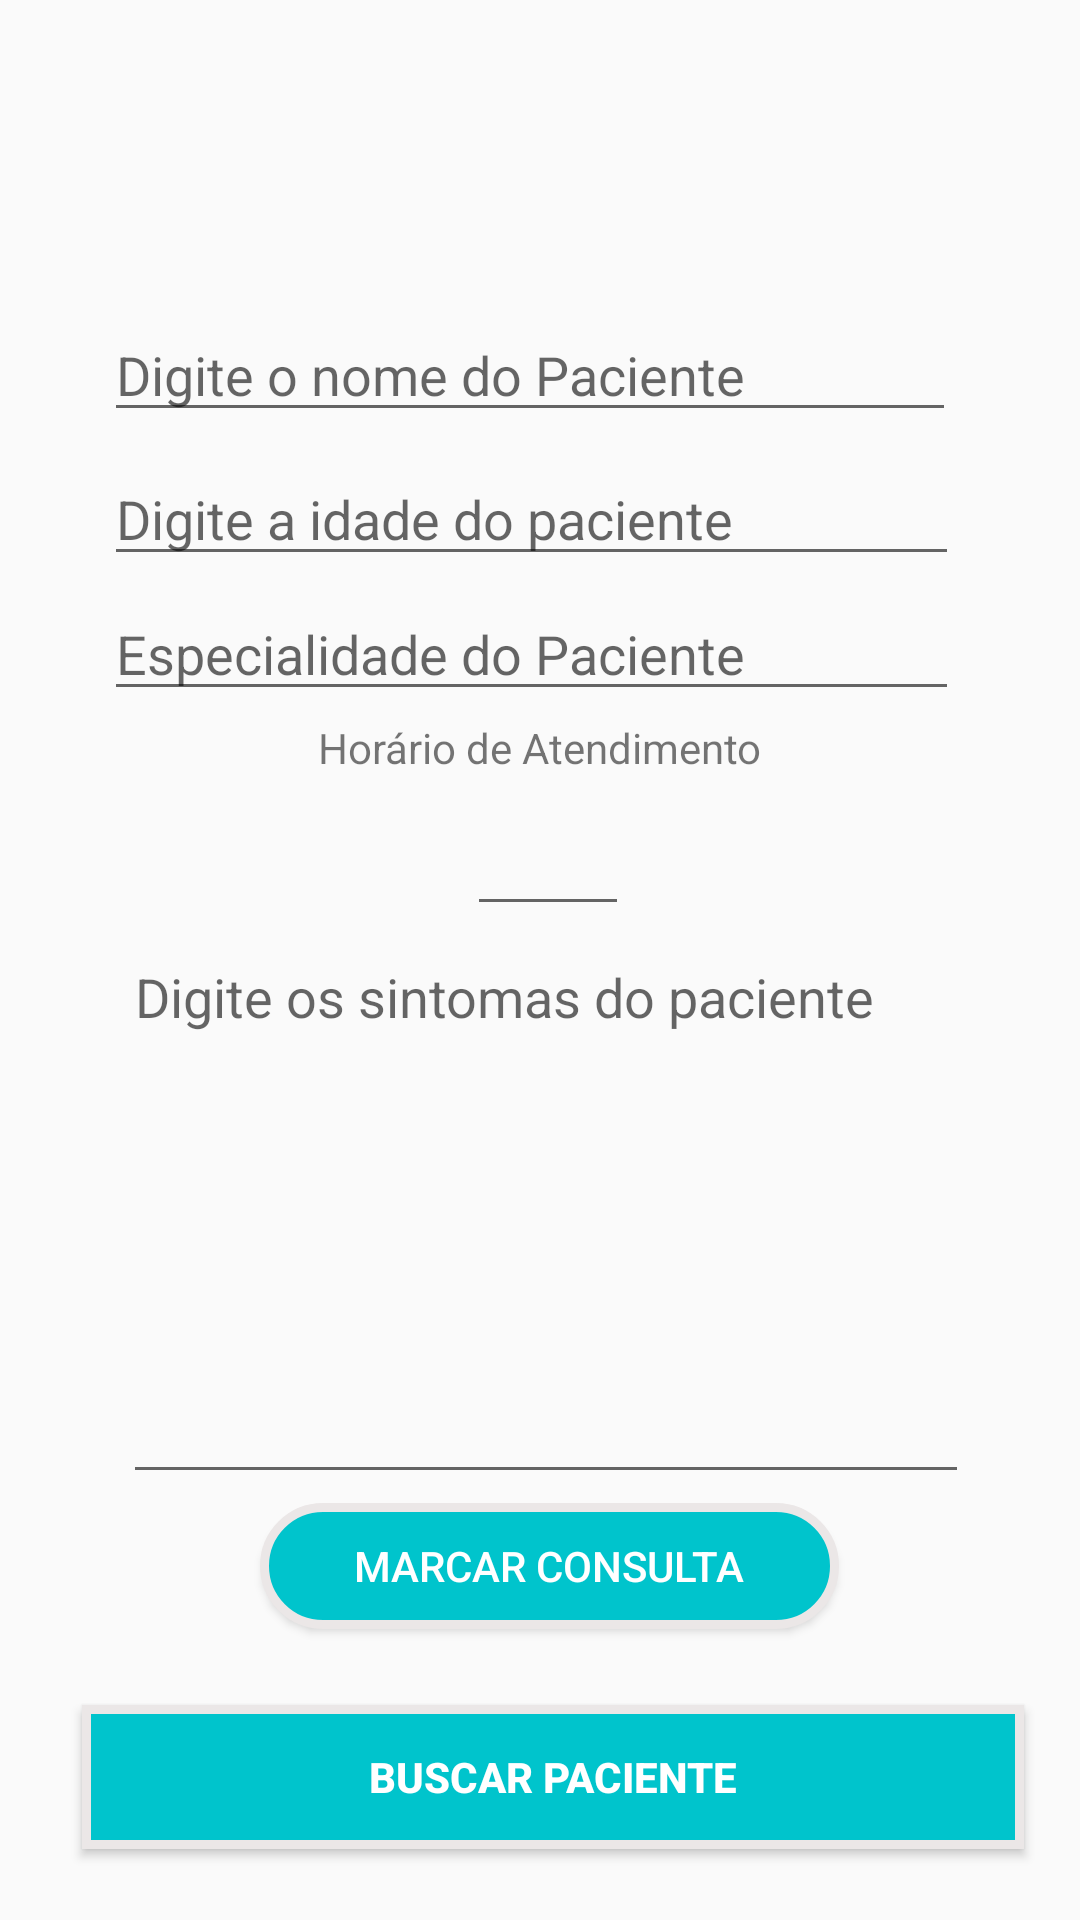

Layout XML and referenced resources for this Android screen:
<!-- AndroidManifest.xml: application theme Theme.AplicativoTeste -->
<!-- res/layout/activity_recepcao.xml -->
<?xml version="1.0" encoding="utf-8"?>
<android.support.constraint.ConstraintLayout xmlns:android="http://schemas.android.com/apk/res/android"
    xmlns:app="http://schemas.android.com/apk/res-auto"
    xmlns:tools="http://schemas.android.com/tools"
    android:layout_width="match_parent"
    android:layout_height="match_parent"
    tools:context=".InterfaceAndroid.AreaRecepcao.Recepcao">

    <TextView
        android:id="@+id/lblHorarioAtendimento"
        android:layout_width="wrap_content"
        android:layout_height="wrap_content"
        android:text="Horário de Atendimento"
        app:layout_constraintBottom_toBottomOf="parent"
        app:layout_constraintEnd_toEndOf="parent"
        app:layout_constraintStart_toStartOf="parent"
        app:layout_constraintTop_toTopOf="parent"
        app:layout_constraintVertical_bias="0.386" />

    <EditText
        android:id="@+id/etEspecialidadePaciente"
        android:layout_width="285dp"
        android:layout_height="41dp"
        android:ems="10"
        android:hint="Especialidade do Paciente"
        android:inputType="textPersonName"
        app:layout_constraintBottom_toBottomOf="parent"
        app:layout_constraintEnd_toEndOf="parent"
        app:layout_constraintHorizontal_bias="0.46"
        app:layout_constraintStart_toStartOf="parent"
        app:layout_constraintTop_toTopOf="parent"
        app:layout_constraintVertical_bias="0.327" />

    <EditText
        android:id="@+id/etSintomasPaciente"
        android:layout_width="282dp"
        android:layout_height="188dp"
        android:ems="10"
        android:gravity="start|top"
        android:hint="Digite os sintomas do paciente"
        android:inputType="textMultiLine|text"
        app:layout_constraintBottom_toBottomOf="parent"
        app:layout_constraintEnd_toEndOf="parent"
        app:layout_constraintHorizontal_bias="0.527"
        app:layout_constraintStart_toStartOf="parent"
        app:layout_constraintTop_toTopOf="parent"
        app:layout_constraintVertical_bias="0.686" />

    <EditText
        android:id="@+id/etNomePaciente"
        android:layout_width="284dp"
        android:layout_height="41dp"
        android:ems="10"
        android:hint="Digite o nome do Paciente"
        android:inputType="textPersonName"
        app:layout_constraintBottom_toBottomOf="parent"
        app:layout_constraintEnd_toEndOf="parent"
        app:layout_constraintHorizontal_bias="0.456"
        app:layout_constraintStart_toStartOf="parent"
        app:layout_constraintTop_toTopOf="parent"
        app:layout_constraintVertical_bias="0.172" />

    <EditText
        android:id="@+id/etHorarioConsultaPaciente"
        android:layout_width="54dp"
        android:layout_height="47dp"
        android:ems="10"
        android:inputType="number"
        app:layout_constraintBottom_toBottomOf="parent"
        app:layout_constraintEnd_toEndOf="parent"
        app:layout_constraintHorizontal_bias="0.509"
        app:layout_constraintStart_toStartOf="parent"
        app:layout_constraintTop_toTopOf="parent"
        app:layout_constraintVertical_bias="0.441" />

    <EditText
        android:id="@+id/etIdadePaciente"
        android:layout_width="285dp"
        android:layout_height="41dp"
        android:ems="10"
        android:hint="Digite a idade do paciente"
        android:inputType="textPersonName"
        app:layout_constraintBottom_toBottomOf="parent"
        app:layout_constraintEnd_toEndOf="parent"
        app:layout_constraintHorizontal_bias="0.46"
        app:layout_constraintStart_toStartOf="parent"
        app:layout_constraintTop_toTopOf="parent"
        app:layout_constraintVertical_bias="0.252" />

    <Button
        android:id="@+id/botaSalvarMedico2"
        android:layout_width="193dp"
        android:layout_height="42dp"
        android:background="@drawable/background_button"
        android:includeFontPadding="true"
        android:onClick="salvarPaciente"
        android:text="Marcar Consulta"
        android:textColor="#FFFFFF"
        app:layout_constraintBottom_toBottomOf="parent"
        app:layout_constraintEnd_toEndOf="parent"
        app:layout_constraintHorizontal_bias="0.518"
        app:layout_constraintStart_toStartOf="parent"
        app:layout_constraintTop_toTopOf="parent"
        app:layout_constraintVertical_bias="0.838" />

    <Button
        android:id="@+id/btnBuscarPaciente"
        android:layout_width="314dp"
        android:layout_height="48dp"
        android:background="@drawable/background_botao_totalmente_preenchido"
        android:includeFontPadding="true"
        android:onClick="TelaListaPacientes"
        android:text="Buscar Paciente"
        android:textColor="#FFFFFF"
        android:textStyle="bold"
        app:layout_constraintBottom_toBottomOf="parent"
        app:layout_constraintEnd_toEndOf="parent"
        app:layout_constraintHorizontal_bias="0.597"
        app:layout_constraintStart_toStartOf="parent"
        app:layout_constraintTop_toTopOf="parent"
        app:layout_constraintVertical_bias="0.96" />

</android.support.constraint.ConstraintLayout>
<!-- resources referenced by this layout -->
<resources>
  <!-- drawable background_botao_totalmente_preenchido (drawable) -->
  <?xml version="1.0" encoding="utf-8"?>
  <shape xmlns:android="http://schemas.android.com/apk/res/android">
  
      <solid android:color="#00C4CC" />
  
      <corners
          android:bottomLeftRadius="0dp"
          android:bottomRightRadius="0dp"
          android:topLeftRadius="0dp"
          android:topRightRadius="0dp" />
  
      <stroke
          android:width="3dp"
          android:color="#EBE7E7" />
  
  </shape>
  <!-- drawable background_button (drawable) -->
  <?xml version="1.0" encoding="utf-8"?>
  <shape xmlns:android="http://schemas.android.com/apk/res/android">
  
      <solid android:color="#00C4CC" />
  
      <corners
          android:bottomLeftRadius="200dp"
          android:bottomRightRadius="200dp"
          android:topLeftRadius="200dp"
          android:topRightRadius="200dp" />
  
      <stroke
          android:width="3dp"
          android:color="#EBE7E7" />
  
  </shape>
  <style name="Theme.AplicativoTeste" parent="Theme.AppCompat.Light.DarkActionBar">
          
          <item name="colorPrimary">@color/purple_500</item>
          <item name="colorPrimaryDark">@color/purple_700</item>
          <item name="colorAccent">@color/teal_200</item>
          
      </style>
  <color name="purple_500">#03A9F4</color>
  <color name="purple_700">#2196F3</color>
  <color name="teal_200">#FF03DAC5</color>
</resources>
